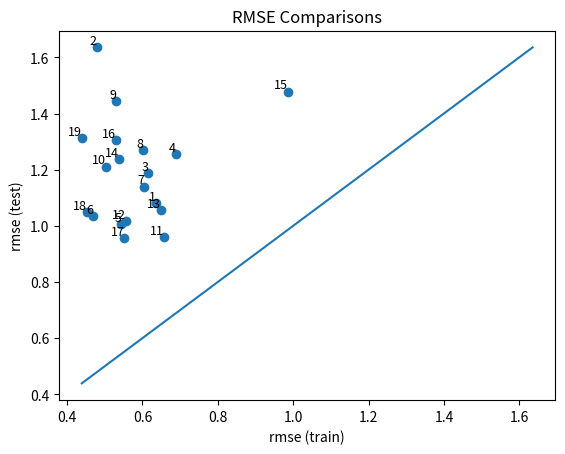

The matplotlib source for this figure:
import matplotlib.pyplot as plt 
import numpy as np

# data to work with 
# d = [r2 train, rmse train, r2 test, rmse train]

d1 = [0.99994415,	0.634763956,    0.998814642,    1.080364227]
d2 = [0.999976933,	0.479294688,	0.995796978,	1.6356529]
d3 = [0.999921799,	0.615314901,	0.997834444,	1.187758207]
d4 = [0.999856949,	0.688983738,	0.997632921,	1.255249977]
d5 = [0.999927461,	0.543871105,	0.999167383,	1.005594254]
d6 = [0.999965906,	0.468604386,	0.998050392,	1.035091043]
d7 = [0.999924004,	0.604539096, 	0.997920394, 	1.139514804]
d8 = [0.999894559,	0.601138175,	0.997507453,	1.270525336]
d9 = [0.999949098,	0.530707538,    0.997727752, 	1.443289757]
d10 = [0.999973476,	0.504232883, 	0.999004662, 	1.210773945]
d11 = [0.999914348,	0.657282114,	0.998991013,	0.960251153]
d12 = [0.999941587,	0.556033611,	0.999120474,	1.015586138]
d13 = [0.999894321,	0.648015916,	0.999352098,	1.056265593]
d14 = [0.999958217,	0.538418531,	0.998433888,	1.23666966]
d15 = [0.999476552,	0.98650533,	    0.995934069,	1.478081465]
d16 = [0.999943018,	0.528552294,	0.997718513,	1.306635737]
d17 = [0.999951959,	0.551995456,	0.9995839,	    0.957433343]
d18 = [0.999966204,	0.453334898,	0.998744071,	1.049260139]
d19 = [0.99997282,	0.438910931,	0.998937368,	1.311888218]

datasets = [d1, d2, d3, d4, d5, d6, d7, d8, d9, d10, d11, d12, d13, d14, d15, d16, d17, d18, d19]

def r2_train() : # function to return value for r^2 (train) from dataset 
    r2_train_array = []

    for d in datasets : 
        r2_train_array.append(d[0])

    return r2_train_array 

def r2_test() : # function to return value for r^2 (test) from dataset 
    r2_test_array = []
     
    for d in datasets : 
        r2_test_array.append(d[2])

    return r2_test_array 

def rmse_train() : # function to return value for rmse (train) from dataset  
    rmse_train_array = []
     
    for d in datasets : 
        rmse_train_array.append(d[1])

    return rmse_train_array

def rmse_test() : # function to return value for rmse (test) from dataset 
    rmse_test_array = []
     
    for d in datasets : 
        rmse_test_array.append(d[3])

    return rmse_test_array

r2_train_vals = r2_train()
r2_test_vals = r2_test()
rmse_train_vals = rmse_train()
rmse_test_vals = rmse_test()

# plt.scatter(x, rmse_train_vals, label='RMSE Train', marker='o')
# plt.scatter(x, rmse_test_vals, label='RMSE Test', marker='o')

# plt.title("RMSE VALUES")
# plt.xticks(x)
# plt.legend()
# plt.grid(True)
# plt.show()

# plt.scatter(r2_train_vals, r2_test_vals, marker = "o" )

# for i in range(len(r2_train_vals)):
#     plt.text(r2_train_vals[i], r2_test_vals[i], str(i+1), fontsize=9, ha='right', va='bottom')

# plt.title("R^2 Comparisons")
# plt.xlim(0.9994, 1) 
# plt.xlabel("r^2 (train)")
# plt.ylabel("r^2 (test)")
# plt.show()

min_val = min(min(rmse_train_vals), min(rmse_test_vals))
max_val = max(max(rmse_train_vals), max(rmse_test_vals))

x = np.linspace(min_val, max_val, 100)
y = x

plt.scatter(rmse_train_vals, rmse_test_vals, marker = "o")
plt.plot(x,y)

for i in range(len(rmse_train_vals)):
    plt.text(rmse_train_vals[i], rmse_test_vals[i], str(i+1), fontsize=9, ha='right', va='bottom')

plt.title("RMSE Comparisons")
plt.xlabel("rmse (train)")
plt.ylabel("rmse (test)")
plt.show()